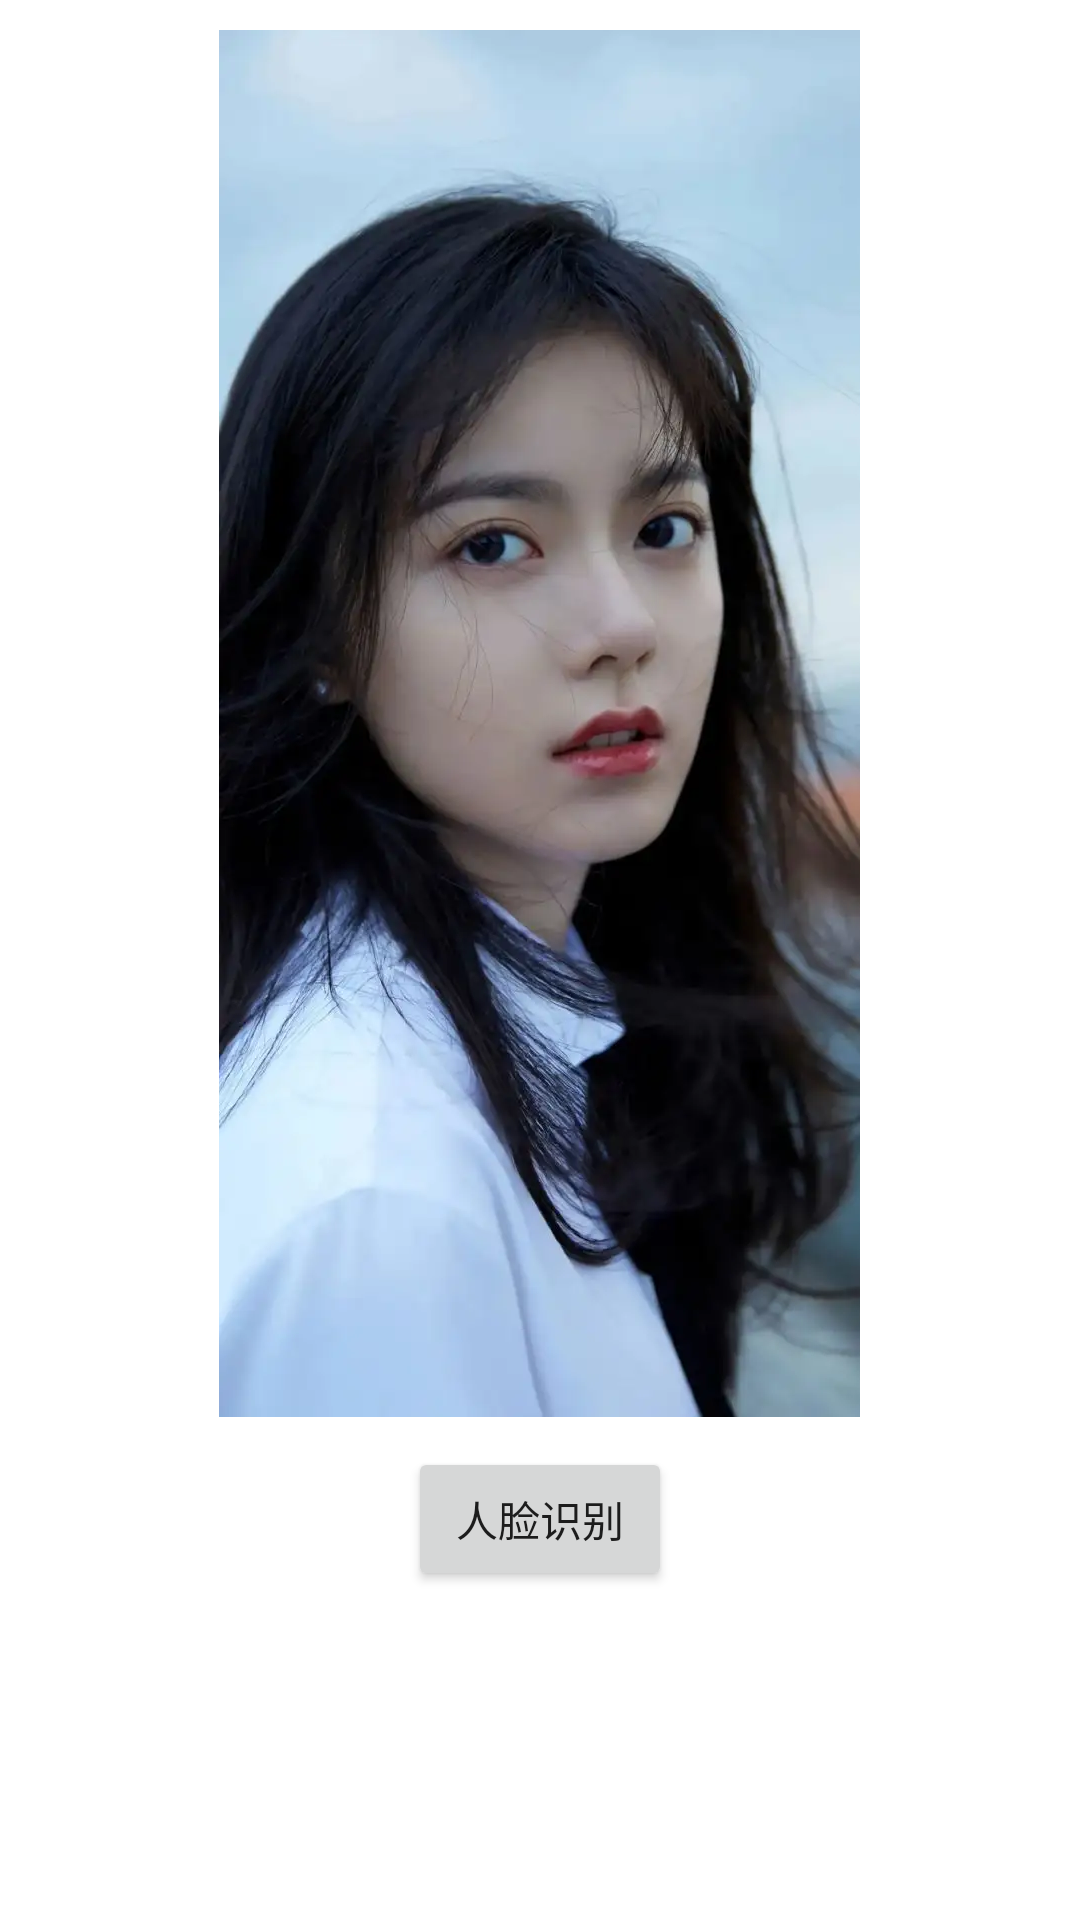

Reconstruct the res/layout file that produces this screen, plus the resources it refers to.
<!-- AndroidManifest.xml: application theme Theme.NoteOpenCV -->
<!-- res/layout/activity_face_detection.xml -->
<?xml version="1.0" encoding="utf-8"?>
<androidx.appcompat.widget.LinearLayoutCompat xmlns:android="http://schemas.android.com/apk/res/android"
    xmlns:app="http://schemas.android.com/apk/res-auto"
    xmlns:tools="http://schemas.android.com/tools"
    android:layout_width="match_parent"
    android:layout_height="match_parent"
    tools:context=".ui.FaceDetectionActivity"
    android:orientation="vertical"
    android:gravity="center_horizontal">

    <androidx.appcompat.widget.AppCompatImageView
        android:id="@+id/faceImg"
        android:layout_marginTop="10dp"
        android:src="@drawable/girl"
        android:layout_width="wrap_content"
        android:layout_height="wrap_content"/>

    <Button
        android:layout_marginTop="10dp"
        android:id="@+id/faceDetect"
        android:text="人脸识别"
        android:layout_width="wrap_content"
        android:layout_height="wrap_content"/>

</androidx.appcompat.widget.LinearLayoutCompat>
<!-- resources referenced by this layout -->
<resources>
  <!-- drawable girl: png bitmap (drawable-xxhdpi, 28418 bytes) -->
  <style name="Theme.NoteOpenCV" parent="Theme.MaterialComponents.DayNight.DarkActionBar">
          
          <item name="colorPrimary">@color/purple_500</item>
          <item name="colorPrimaryVariant">@color/purple_700</item>
          <item name="colorOnPrimary">@color/white</item>
          
          <item name="colorSecondary">@color/teal_200</item>
          <item name="colorSecondaryVariant">@color/teal_700</item>
          <item name="colorOnSecondary">@color/black</item>
          
          <item name="android:statusBarColor" tools:targetApi="l">?attr/colorPrimaryVariant</item>
          
      </style>
  <!-- not gathered from this repository: default colours our renderer supplied (Android Studio template values) -->
  <color name="purple_500">#FF6200EE</color>
  <color name="purple_700">#FF3700B3</color>
  <color name="teal_200">#FF03DAC5</color>
  <color name="teal_700">#FF018786</color>
  <color name="black">#FF000000</color>
  <color name="white">#FFFFFFFF</color>
</resources>
